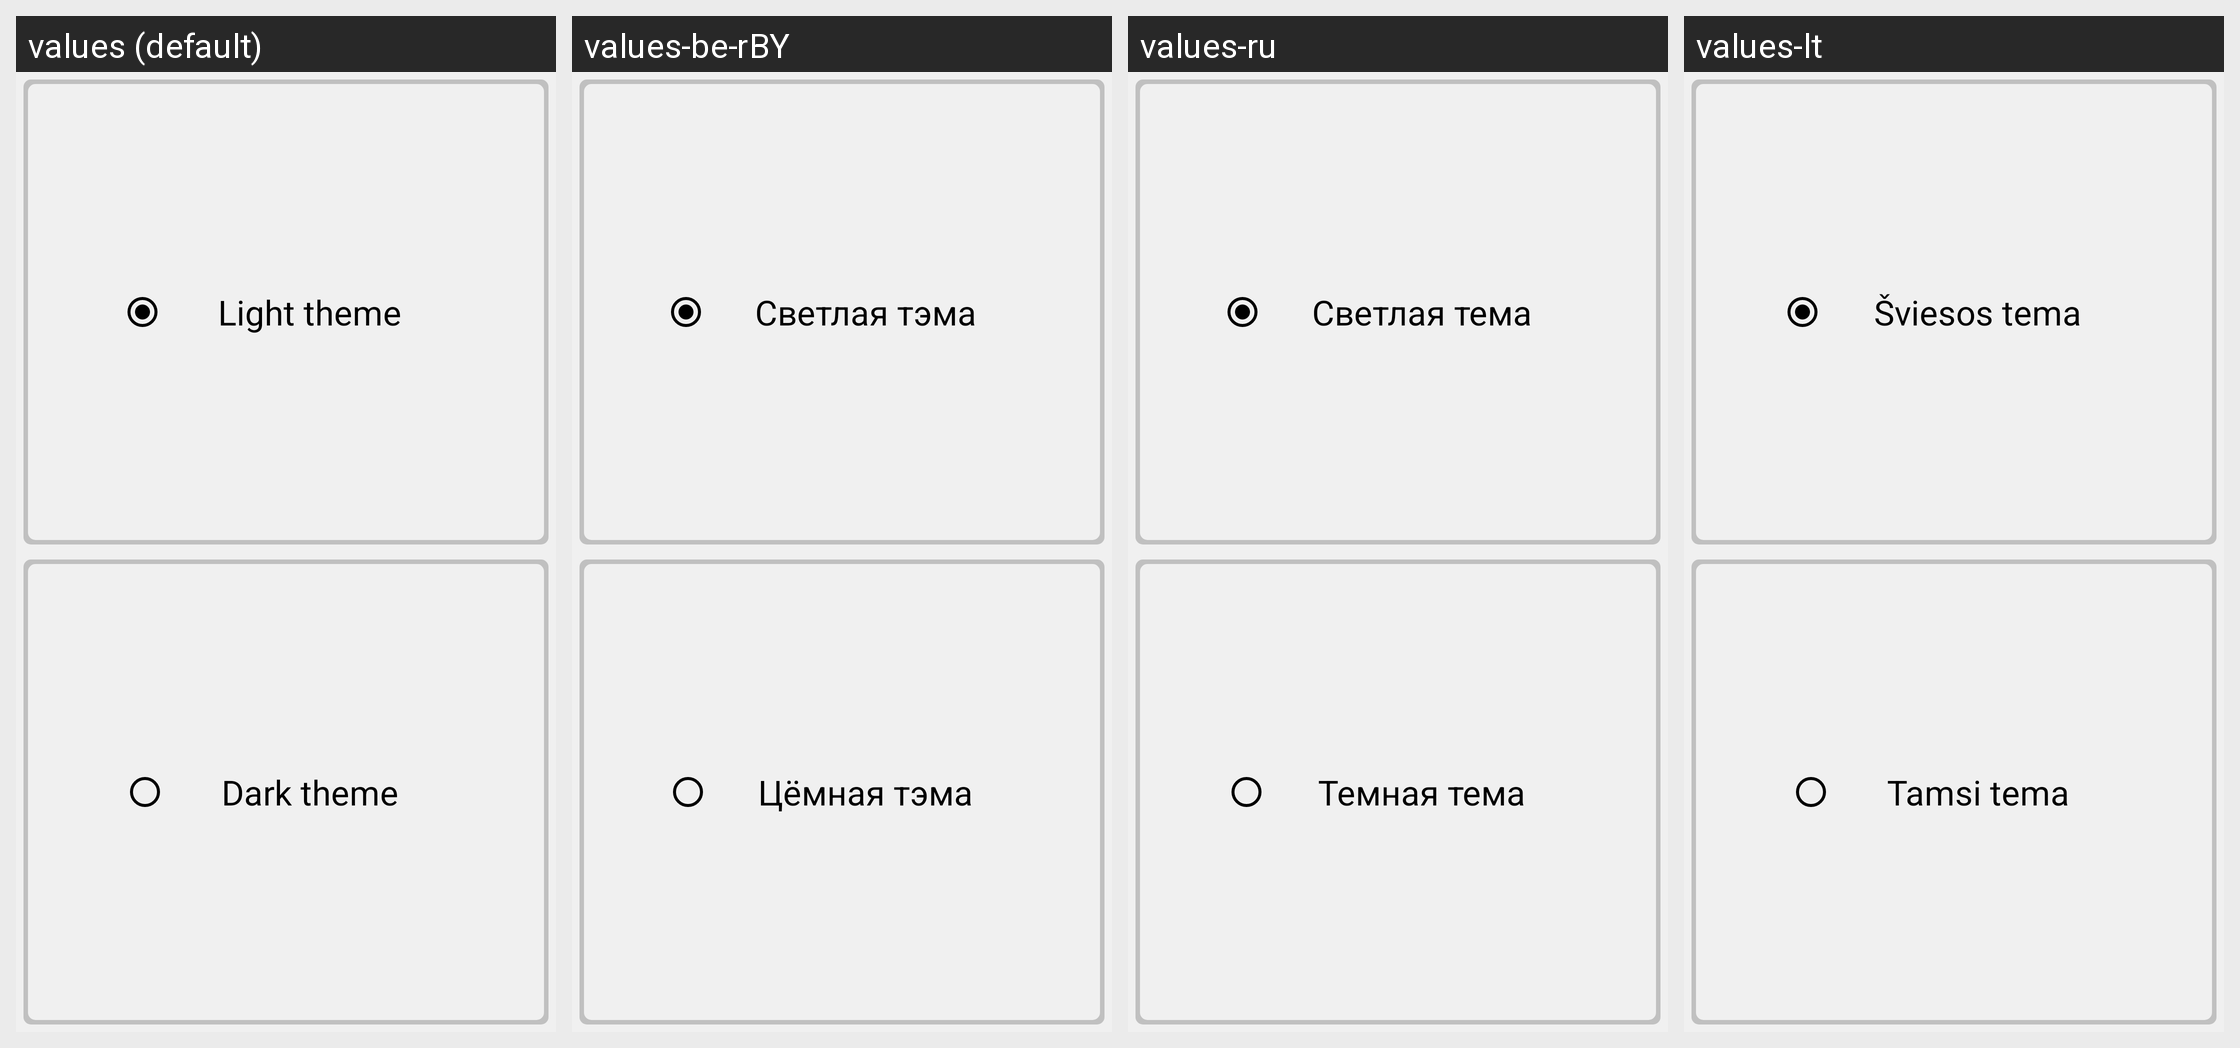

Here is an Android app screen in its default locale and in the app's own translations. Write out the translated-string differences for the strings that appear on this screen.
Android screen res/layout/third.xml rendered under 4 locales, left to right: values (default), values-be-rBY, values-ru, values-lt. Device: Nexus 5 (rendered at 1080×1920; each locale shown at half size, 540×960, under a caption strip naming it); theme AppTheme.
Other locales in the repository, not shown: values-de, values-zh.
Strings drawn on this screen, with the default value and each locale's value (text and hints the layout hard-codes, and strings that could not be matched under every locale, appear in the picture but are not listed):

light_theme
  values: Light theme
  values-be-rBY: Светлая тэма
  values-ru: Светлая тема
  values-lt: Šviesos tema

dark_theme
  values: Dark theme
  values-be-rBY: Цёмная тэма
  values-ru: Темная тема
  values-lt: Tamsi tema
